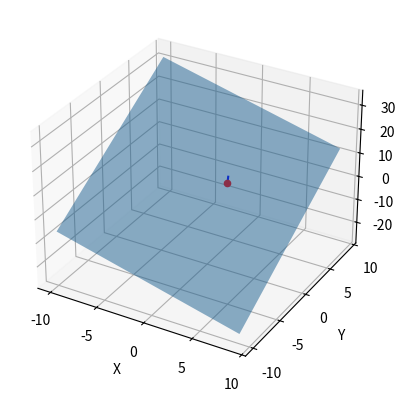

Write Python code to recreate this figure.
import numpy as np
from mpl_toolkits.mplot3d import Axes3D

import matplotlib.pyplot as plt

def perpendicular_distance(x1, y1, z1, l, m, n, p):
    numerator = abs(l*x1 + m*y1 + n*z1 - p)
    denominator = np.sqrt(l**2 + m**2 + n**2)
    return numerator / denominator

def plot_point_and_plane(x1, y1, z1, l, m, n, p):
    # Create a grid of points
    xx, yy = np.meshgrid(range(-10, 10), range(-10, 10))
    zz = (p - l*xx - m*yy) / n

    # Create the figure
    fig = plt.figure()
    ax = fig.add_subplot(111, projection='3d')

    # Plot the plane
    ax.plot_surface(xx, yy, zz, alpha=0.5, rstride=100, cstride=100)

    # Plot the point
    ax.scatter([x1], [y1], [z1], color='red')

    # Plot the perpendicular line
    d = perpendicular_distance(x1, y1, z1, l, m, n, p)
    x_proj = x1 - d * l / np.sqrt(l**2 + m**2 + n**2)
    y_proj = y1 - d * m / np.sqrt(l**2 + m**2 + n**2)
    z_proj = z1 - d * n / np.sqrt(l**2 + m**2 + n**2)
    ax.plot([x1, x_proj], [y1, y_proj], [z1, z_proj], color='blue')

    # Set labels
    ax.set_xlabel('X')
    ax.set_ylabel('Y')
    ax.set_zlabel('Z')

    plt.show()

# Example usage
x1, y1, z1 = 1, 2, 3
l, m, n, p = 1, -2, 1, 4
distance = perpendicular_distance(x1, y1, z1, l, m, n, p)
print(f"The perpendicular distance is: {distance}")

plot_point_and_plane(x1, y1, z1, l, m, n, p)